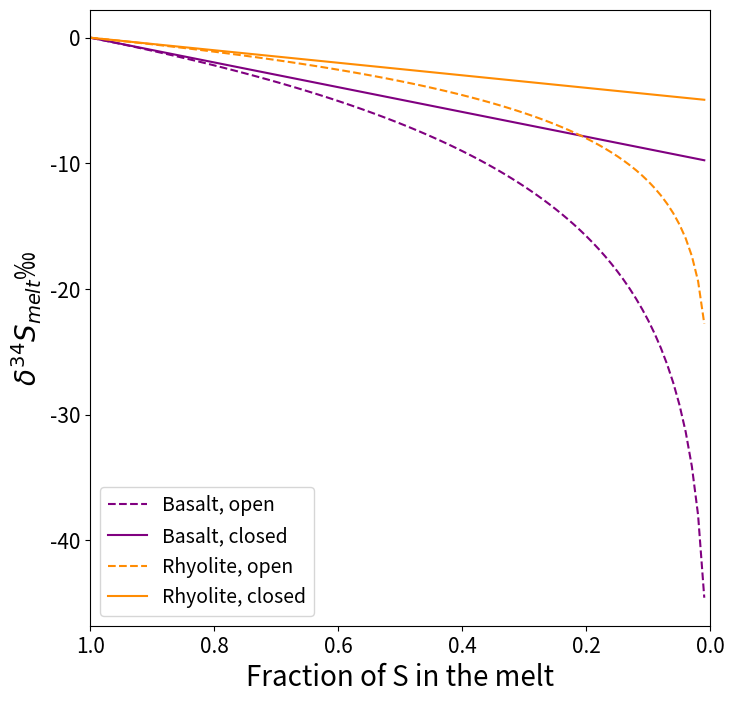

Write the Python code that produced this figure.
# import necessary libraries
import numpy as np # numpy library to do some math
import matplotlib.pyplot as plt # matplotlib's pyplot for plotting

# Melt/fO2 fractionation factors
basalt_alpha_H2S_S2 = 1.0099
rhyolite_alpha_H2S_S2 = 1.0050

def delta34S_closed(delta34_S_initial, fractionation_factor, F):
    """
    Method to calculate the change in S isotope delta34S_melt during
    closed-system degassing of a melt. This returns a single value
    for delta34S_melt given the fraction of S remaining dissolved in
    the melt, where 1 is not at all degassed and 0 is totally degassed.

    Parameters
    ----------
    delta34_S_initial:  float
        Initial value for delta34_S in the melt at the start of the
        degassing in permille.
    
    fractionation_factor:   float
        Fractionation factor, alpha, for alpha(H2S_gas - S2-_melt)
    
    F:  float
        Fraction of S remaining in the melt, where 1 = not at all
        degassed and 0 = totally degassed.

    Returns
    -------
    float
        delta34_S value at a given point along a degassing path
    """
    # note that np.log() is natural log!
    delta34_S_calc = (delta34_S_initial - (1 - F) * 10**3 *
                      np.log(fractionation_factor))

    return delta34_S_calc

def delta34S_open(delta34_S_initial, fractionation_factor, F):
    """
    Method to calculate the change in S isotope delta34S_melt during
    open-system degassing of a melt. This returns a single value for
    delta34S_melt given the fraction of S remaining dissolved in the
    melt, where 1 is not at all degassed and 0 is totally degassed.

    Parameters
    ----------
    delta34_S_initial:  float
        Initial value for delta34_S in the melt at the start of the
        degassing in permille.
    
    fractionation_factor:   float
        Fractionation factor, alpha, for alpha(H2S_gas - S2-_melt)
    
    F:  float
        Fraction of S remaining in the melt, where 1 = not at all
        degassed and 0 = totally degassed.

    Returns
    -------
    float
        delta34_S value at a given point along a degassing path
    """
    delta34_S_calc = ((delta34_S_initial + 10**3) *
                      F**(fractionation_factor-1) - 10**3)

    return delta34_S_calc

def calculate_delta34_S_degassing_path(delta34_S_initial,
                                       fractionation_factor,
                                       system, steps=100):
    """
    Method to calculate the degassing path of S isotope delta34S_melt
    during closed-system degassing of S from a melt. 

    Parameters
    ----------
    delta34_S_initial:  float
        Initial value for delta34_S in the melt at the start of the
        degassing in permille.
    
    fractionation_factor:   float
        Fractionation factor, alpha, for alpha(H2S_gas - S2-_melt)
    
    system: str
        Can be one of "open" for open-system or "closed" for closed-system.
    
    steps:  int
        Number of steps to calculate along the degassing path. 100 steps
        is the default value.

    Returns
    -------
    dict
        Dictionary of values along a degassing path in the form
        {fraction of S in melt: delta34_S in the melt in permille}.
        Fraction of S remaining in the melt is given from 1 to 0,
        where 1 = not at all degassed and 0 = totally degassed.
    """
    # create an array from 1 down to zero
    step_size = 1/steps
    F_array = np.arange(1, 0, -step_size)

    # create an empty dictionary to hold computed values
    degassing_dict = {}

    # create a for loop to perform calculation at each degassing step
    if system == "open":
        for i in F_array:
            delta34_S_value = delta34S_open(delta34_S_initial,
                                            fractionation_factor, i)
            degassing_dict[i] = delta34_S_value
    elif system == "closed":
        for i in F_array:
            delta34_S_value = delta34S_closed(delta34_S_initial,
                                              fractionation_factor, i)
            degassing_dict[i] = delta34_S_value
    else:
        raise ValueError("system variable must be a string, either 'open' or 'closed'.")

    return degassing_dict

degassing_path_basalt_open = calculate_delta34_S_degassing_path(0,basalt_alpha_H2S_S2, "open", 100)
degassing_path_basalt_closed = calculate_delta34_S_degassing_path(0, basalt_alpha_H2S_S2, "closed", 100)
degassing_path_rhyolite_open = calculate_delta34_S_degassing_path(0, rhyolite_alpha_H2S_S2, "open", 100)
degassing_path_rhyolite_closed = calculate_delta34_S_degassing_path(0, rhyolite_alpha_H2S_S2, "closed", 100)

# create a figure and axes with matplotlib
fig, ax = plt.subplots(figsize=(8,8))
ax.set_xlim(0,1)

# define x and y values to plot
x = [F for F in degassing_path_basalt_open.keys()]
y_basalt_open = [delS for delS in degassing_path_basalt_open.values()]
y_basalt_closed = [delS for delS in degassing_path_basalt_closed.values()]
y_rhyolite_open = [delS for delS in degassing_path_rhyolite_open.values()]
y_rhyolite_closed = [delS for delS in degassing_path_rhyolite_closed.values()]

ax.invert_xaxis()

# add axis titles
ax.set_xlabel("Fraction of S in the melt", fontsize=20)
ax.set_ylabel(r"$\delta^{34}S_{melt}$" + u'\u2030', fontsize=20)
ax.tick_params(labelsize=15)

# add linear fits to the plot
ax.plot(x, y_basalt_open, color="#800080", linestyle='dashed', label="Basalt, open")
ax.plot(x, y_basalt_closed, color="#800080", label="Basalt, closed")
ax.plot(x, y_rhyolite_open, color="#FF8C03", linestyle='dashed', label="Rhyolite, open")
ax.plot(x, y_rhyolite_closed, color="#FF8C03", label="Rhyolite, closed")
plt.legend(fontsize=14)

fig.savefig('S_isotope_exercise.png', dpi=400)   # save the figure to file

plt.show()
